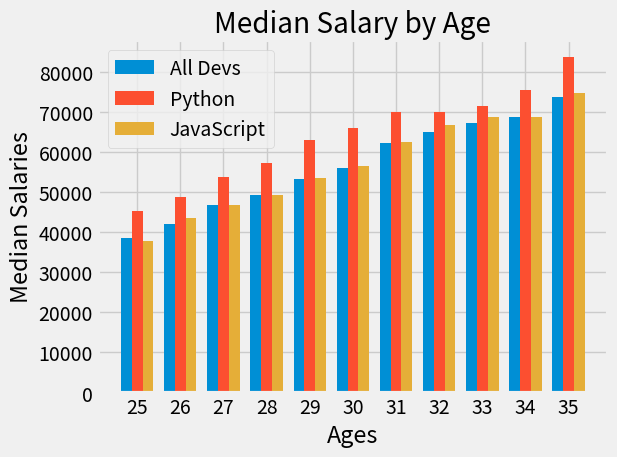

The script that saved this image:
import numpy as np
import matplotlib.pyplot as plt

plt.style.use("fivethirtyeight")	# ggplot

ages_x = np.arange(25,36) 
width = 0.25


# Median Developer Salaries by Age
dev_y = [38496, 42000, 46752, 49320, 53200,
         56000, 62316, 64928, 67317, 68748, 73752]

plt.bar(ages_x - width, dev_y, width=width, label="All Devs")


# Median Python Developer Salaries by Age
py_dev_y = [45372, 48876, 53850, 57287, 63016,
            65998, 70003, 70000, 71496, 75370, 83640]

plt.bar(ages_x, py_dev_y, width=width, label="Python")


# Median JavaScript Developer Salaries by Age
js_dev_y = [37810, 43515, 46823, 49293, 53437,
            56373, 62375, 66674, 68745, 68746, 74583]

plt.bar(ages_x + width, js_dev_y, width=width, label="JavaScript")

plt.legend()

plt.xticks(ticks=ages_x, labels=ages_x)

plt.title("Median Salary by Age")
plt.xlabel("Ages")
plt.ylabel("Median Salaries")

plt.tight_layout()

plt.show() 